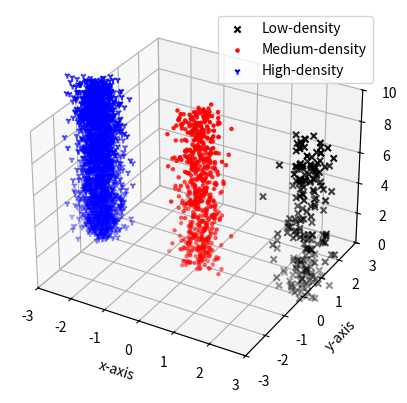

Source code (Python):
import numpy as np
from numpy.random import randn
import matplotlib.pyplot as plt

def generate_consistent(n_pts, loc, width):
    # Sample a component centered at `loc`, with width `width`
    x,y=loc
    widthx,widthy=width
    x_axis = widthx * np.random.randn(n_pts,) + x
    y_axis = widthy * np.random.randn(n_pts,) + y
    t_axis = 10*np.random.rand(n_pts,)

    cluster_consistent = np.array([
        x_axis,
        y_axis,
        t_axis,
    ])
    return cluster_consistent.T


# Generate three components with differing number of points
cpt1 = generate_consistent(200, (3,0), (0.3,0.2))
cpt2 = generate_consistent(600, (0,0), (0.3,0.2))
cpt3 = generate_consistent(1800, (-3,0), (0.3,0.2))

# Concatenate the arrays to save as a .npy file
cluster_merge = np.concatenate((cpt1,cpt2,cpt3),axis=0)
cluster_merge = np.squeeze(cluster_merge)
intended_clusters = [0]*200 + [1]*600 + [2]*1800
np.save( "./density_demo_data.npy", cluster_merge)

# Generate Figure 4 
fig = plt.figure()
ax = fig.add_subplot(projection='3d')
ax.scatter(
    cpt1[:,0],
    cpt1[:,1],
    cpt1[:,2],
    c='black',
    label="Low-density",
    marker="x",
)
ax.scatter(
    cpt2[:,0],
    cpt2[:,1],
    cpt2[:,2],
    c='red',
    label="Medium-density",
    marker='.'
)
ax.scatter(
    cpt3[:,0],
    cpt3[:,1],
    cpt3[:,2],
    c='Blue',
    label="High-density",
    marker="1",
)

ax.set_ylim(-3,3)
ax.set_xlabel("x-axis")
ax.set_xlim(-3,3)
ax.set_ylabel("y-axis")
ax.set_zlim(0,10)
ax.set_zlabel("z-axis")
ax.legend()
plt.show()
